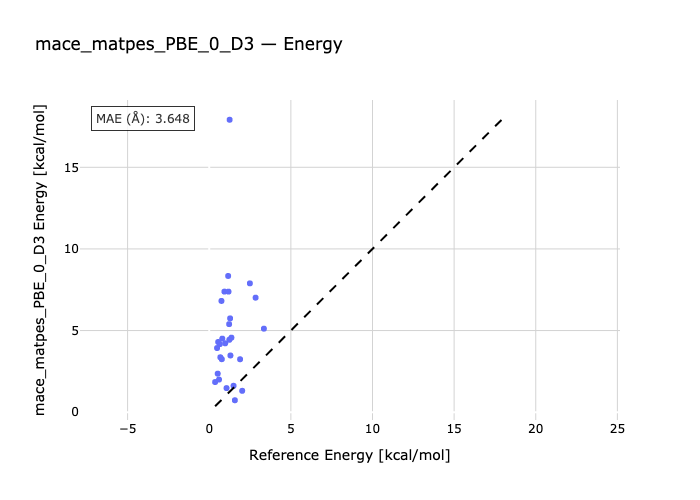

The data file committed next to this chart (first rows):
species, reference, predicted
bih3-bih3_2, 1.16, 8.344
bih3-h2o-bih3_h2o, 2.49, 7.89
bih3_h2s-bih3-h2s, 1.36, 4.566
bih3-bih3_hcl-hcl, 0.77, 3.247
bih3-bih3_hbr-hbr, 0.98, 4.22
bih3-hi-bih3_hi, 1.3, 3.473
bih3-bih3_nh3-nh3, 0.6, 2
pbh4-pbh4_2, 1.25, 17.91
bih3-pbh4-pbh4_bih3, 0.55, 4.301
h2o-pbh4_h2o-pbh4, 0.36, 1.847
pbh4-hcl-pbh4_hcl, 0.75, 6.813
pbh4-hbr-pbh4_hbr, 0.93, 7.387
hi-pbh4-pbh4_hi, 1.18, 7.385
pbh4-teh2-pbh4_teh2, 0.65, 4.168
sbh3_2-sbh3, 1.28, 5.747
sbh3_h2o-h2o-sbh3, 1.57, 0.7314
sbh3-sbh3_h2s-h2s, 1.06, 1.476
sbh3_hcl-sbh3-hcl, 2.02, 1.309
sbh3-sbh3_hbr-hbr, 1.89, 3.243
sbh3_hi-hi-sbh3, 1.49, 1.618
sbh3_nh3-sbh3-nh3, 2.84, 7.015
teh2_2-teh2, 0.52, 2.359
h2o-teh2_h2o-teh2, 0.68, 3.363
teh2-h2s-teh2_h2s, 0.48, 3.929
teh2_hcl-hcl-teh2, 1.23, 4.435
hbr-teh2_hbr-teh2, 1.22, 5.393
teh2_hi-hi-teh2, 0.8, 4.506
teh2-nh3-teh2_nh3, 3.35, 5.115
